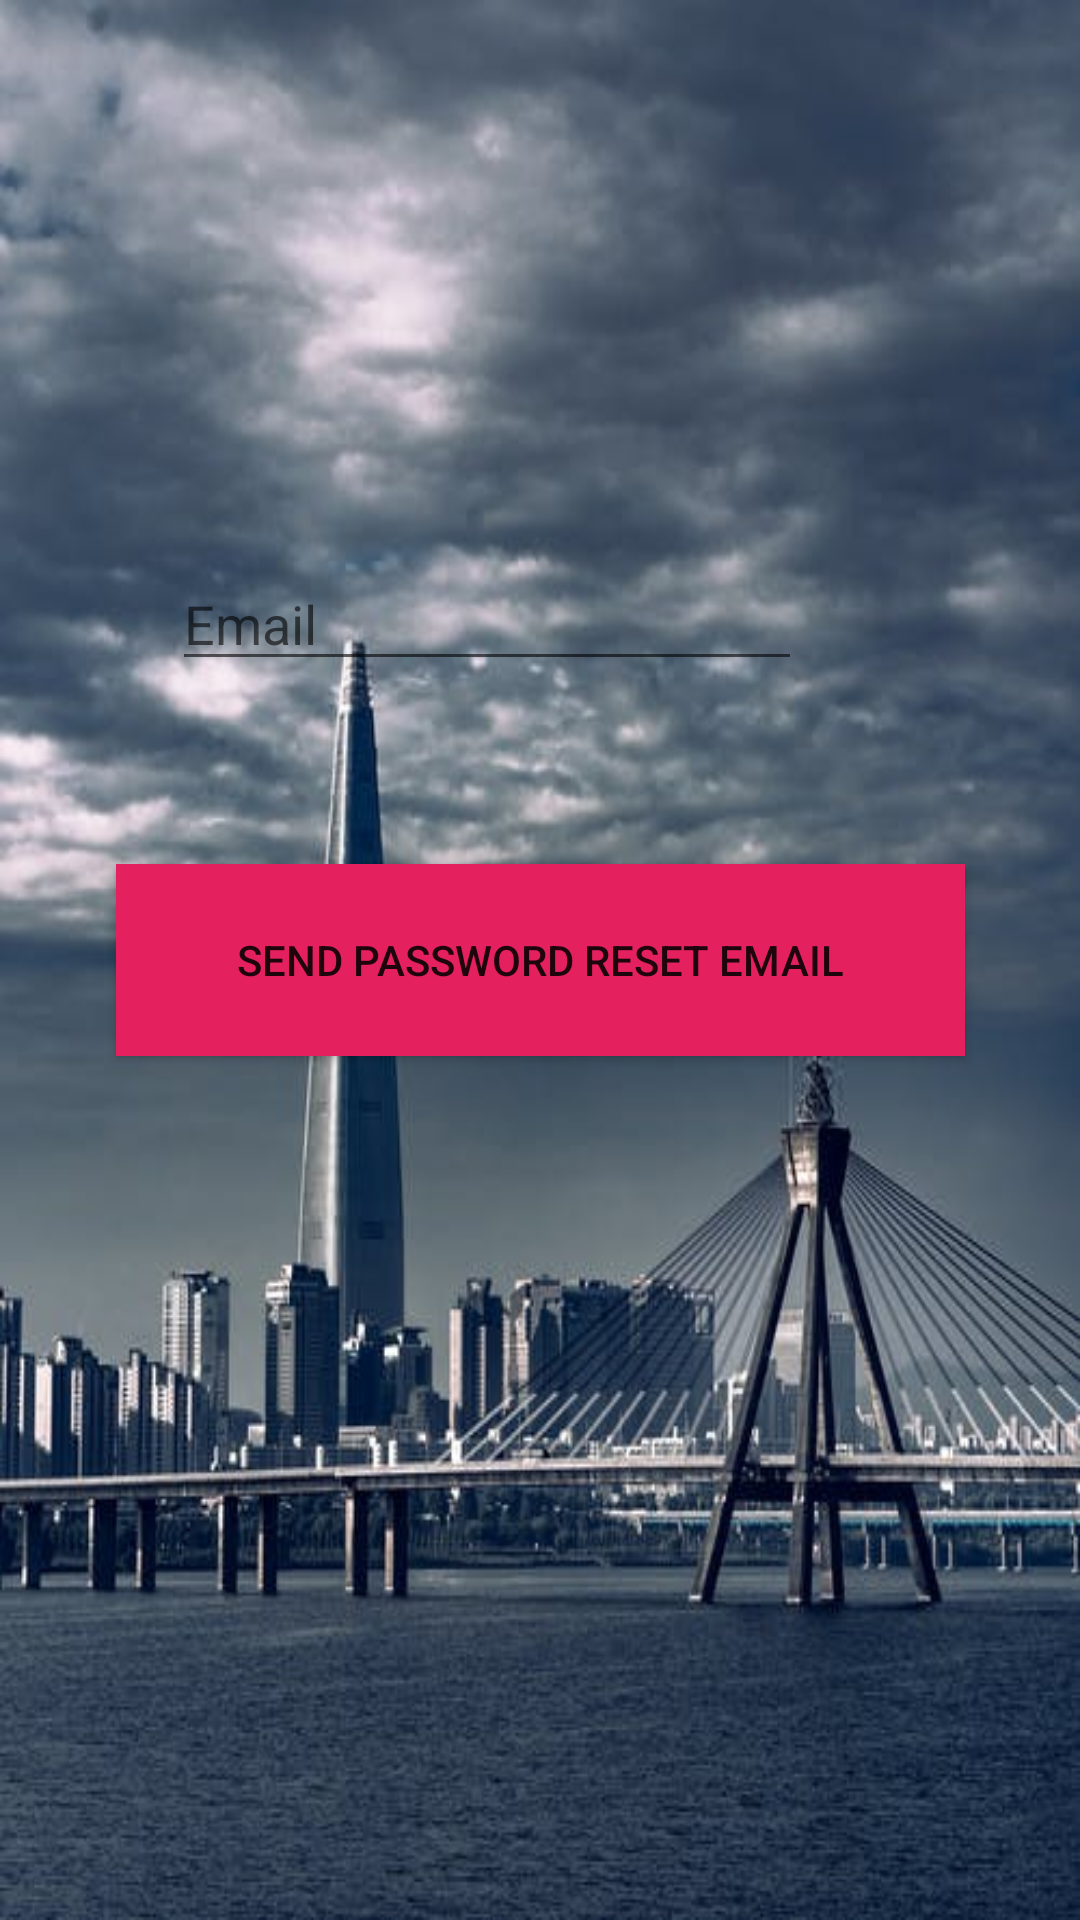

Android layout source for this screen:
<!-- AndroidManifest.xml: application theme AppTheme -->
<!-- res/layout/activity_forgot_password.xml -->
<?xml version="1.0" encoding="utf-8"?>
<androidx.constraintlayout.widget.ConstraintLayout xmlns:android="http://schemas.android.com/apk/res/android"
    xmlns:app="http://schemas.android.com/apk/res-auto"
    xmlns:tools="http://schemas.android.com/tools"
    android:layout_width="match_parent"
    android:layout_height="match_parent"
    android:background="@drawable/cat"
    tools:context=".ForgotPasswordActivity">

    <EditText
        android:id="@+id/editText7"
        android:layout_width="wrap_content"
        android:layout_height="wrap_content"
        android:ems="10"
        android:hint="Email"
        android:inputType="textPersonName"
        app:layout_constraintBottom_toBottomOf="parent"
        app:layout_constraintEnd_toEndOf="parent"
        app:layout_constraintHorizontal_bias="0.383"
        app:layout_constraintStart_toStartOf="parent"
        app:layout_constraintTop_toTopOf="parent"
        app:layout_constraintVertical_bias="0.31" />

    <Button
        android:id="@+id/button4"
        android:layout_width="283dp"
        android:layout_height="64dp"
        android:background="@color/colorAccent"
        android:text="SEND PASSWORD RESET EMAIL"
        app:layout_constraintBottom_toBottomOf="parent"
        app:layout_constraintEnd_toEndOf="parent"
        app:layout_constraintStart_toStartOf="parent"
        app:layout_constraintTop_toTopOf="parent" />
</androidx.constraintlayout.widget.ConstraintLayout>
<!-- resources referenced by this layout -->
<resources>
  <color name="colorAccent">#E5205E</color>
  <!-- drawable cat: jpg bitmap (drawable, 41564 bytes) -->
  <style name="AppTheme" parent="Theme.AppCompat.Light.DarkActionBar">
          
          <item name="colorPrimary">@color/colorPrimary</item>
          <item name="colorPrimaryDark">@color/colorPrimaryDark</item>
          <item name="colorAccent">@color/colorAccent</item>
      </style>
  <color name="colorPrimary">#008577</color>
  <color name="colorPrimaryDark">#00574B</color>
</resources>
